Labelled photos from "real_herlev", an image-classification folder in codegen2346/cervical-cancer-detection-ai. The possible labels are: abnormal, normal.

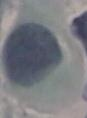
Label: abnormal

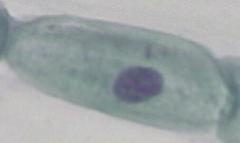
Label: normal

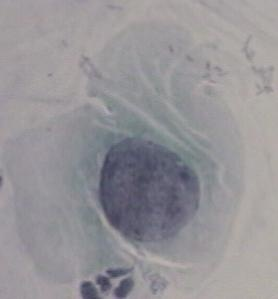
Label: abnormal

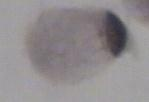
Label: normal

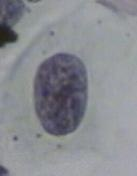
Label: abnormal

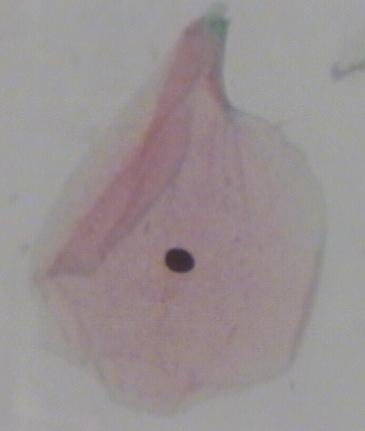
Label: normal
